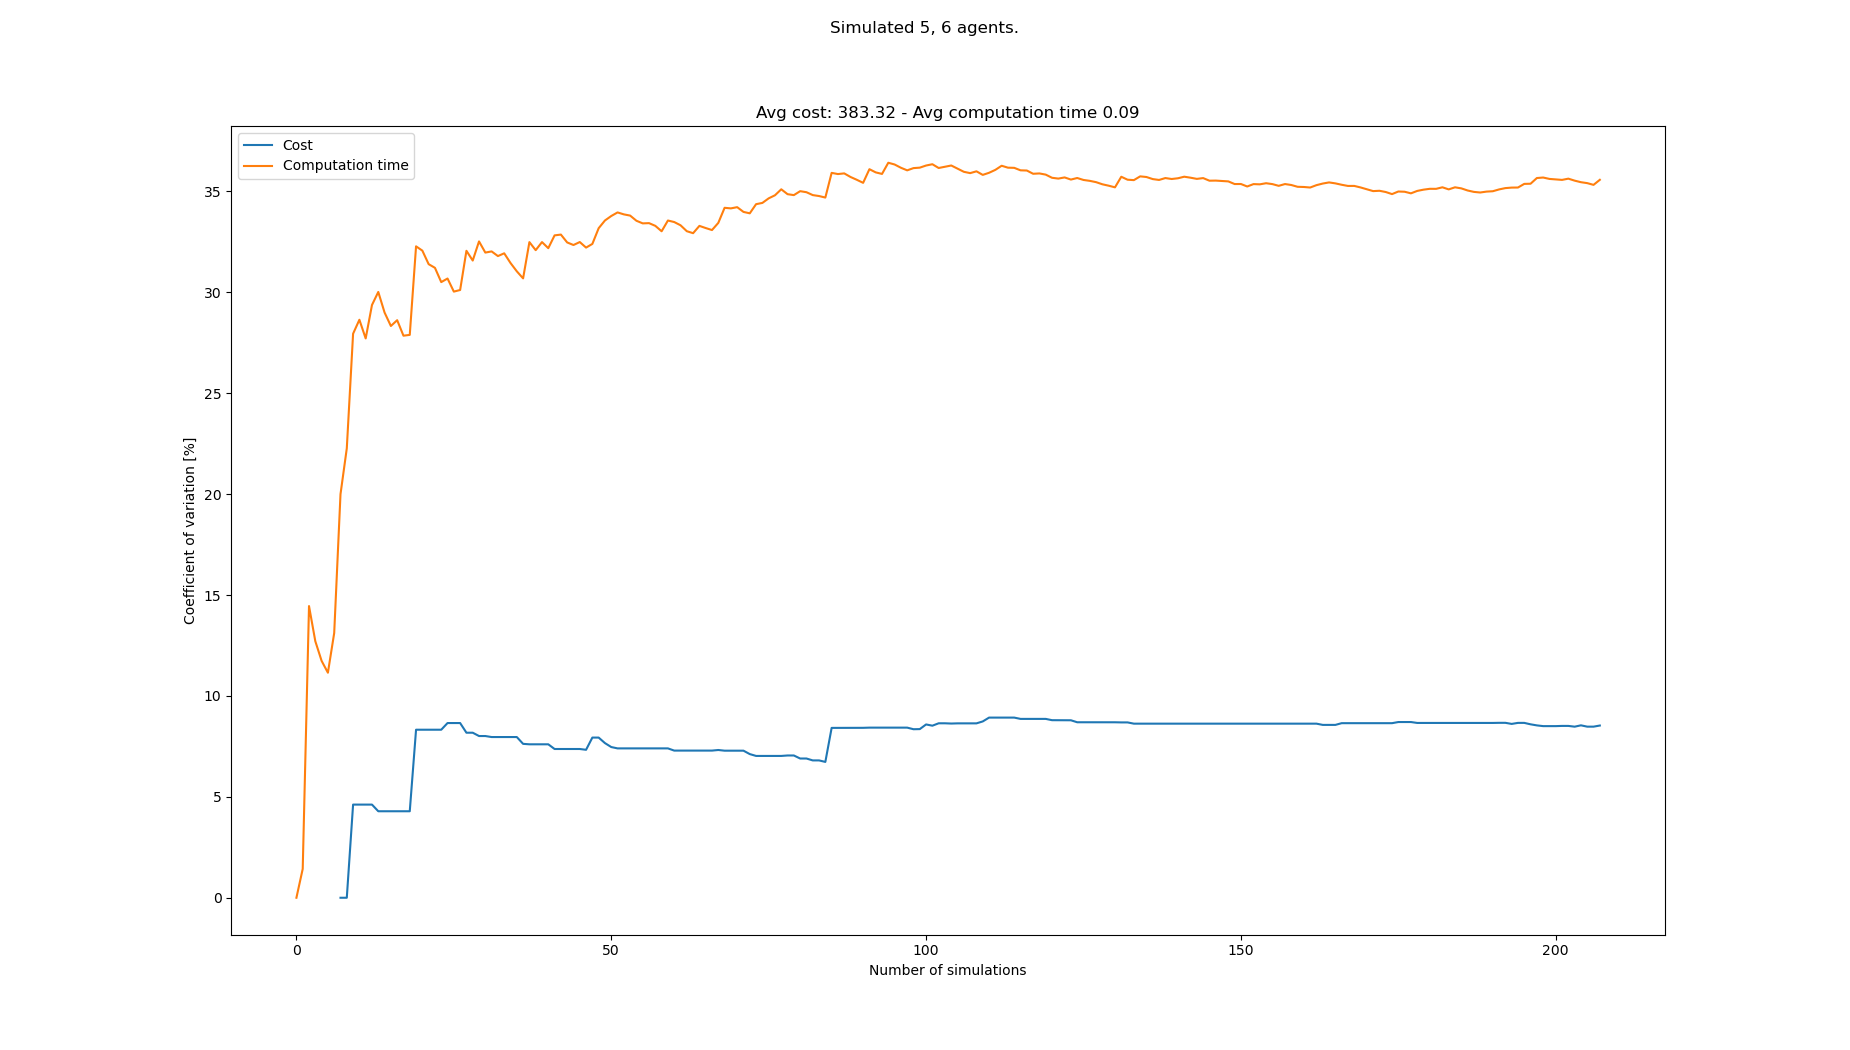

Values plotted in this chart, from the file beside it:
starts, goals, Cost, Cost_var, Cost_mean, Cost_std, Computation time, Computation time_var, Computation time_mean, Computation time_std
[(2, 0), (3, 0), (6, 0), (8, 0), (0, 0),…, [(1, 21), (5, 21), (4, 21), (0, 21), (6,…, , , , , 0.07728, 0.0, 0.07728, 0.0
[(4, 0), (6, 0), (7, 0), (5, 0), (8, 0),…, [(8, 21), (0, 21), (7, 21), (5, 21), (1,…, , , , , 0.0751, 1.428, 0.07619, 0.001088
[(3, 0), (0, 0), (7, 0), (1, 0), (5, 0),…, [(5, 21), (4, 21), (1, 21), (3, 21), (8,…, , , , , 0.05507, 14.45, 0.06915, 0.009994
[(8, 0), (1, 0), (0, 0), (3, 0), (7, 0),…, [(1, 21), (8, 21), (5, 21), (4, 21), (3,…, , , , , 0.0745, 12.71, 0.07049, 0.00896
[(1, 0), (3, 0), (8, 0), (5, 0), (2, 0),…, [(5, 21), (8, 21), (4, 21), (7, 21), (6,…, , , , , 0.077, 11.74, 0.07179, 0.008426
[(1, 0), (2, 0), (4, 0), (0, 0), (8, 0),…, [(1, 21), (3, 21), (4, 21), (5, 21), (6,…, , , , , 0.06682, 11.15, 0.07096, 0.007912
[(6, 0), (2, 0), (8, 0), (7, 0), (0, 0),…, [(6, 21), (5, 21), (4, 21), (1, 21), (2,…, , , , , 0.08889, 13.12, 0.07352, 0.009644
[(1, 0), (7, 0), (2, 0), (6, 0), (4, 0),…, [(8, 21), (1, 21), (5, 21), (4, 21), (6,…, 341, 0.0, 341.0, 0.0, 0.1123, 19.99, 0.07837, 0.01567
[(8, 0), (4, 0), (0, 0), (3, 0), (2, 0),…, [(8, 21), (6, 21), (2, 21), (7, 21), (1,…, , 0.0, 341.0, 0.0, 0.05279, 22.27, 0.07552, 0.01682
[(1, 0), (7, 0), (4, 0), (8, 0), (6, 0),…, [(8, 21), (3, 21), (0, 21), (2, 21), (6,…, 374, 4.615, 357.5, 16.5, 0.1289, 27.95, 0.08086, 0.0226
[(4, 0), (7, 0), (5, 0), (8, 0), (3, 0),…, [(0, 21), (3, 21), (6, 21), (8, 21), (4,…, , 4.615, 357.5, 16.5, 0.05768, 28.64, 0.07875, 0.02255
[(8, 0), (5, 0), (4, 0), (3, 0), (2, 0),…, [(7, 21), (5, 21), (0, 21), (2, 21), (3,…, , 4.615, 357.5, 16.5, 0.07211, 27.71, 0.0782, 0.02167
[(8, 0), (5, 0), (7, 0), (6, 0), (0, 0),…, [(1, 21), (7, 21), (3, 21), (4, 21), (0,…, , 4.615, 357.5, 16.5, 0.04832, 29.37, 0.0759, 0.02229
[(6, 0), (1, 0), (3, 0), (2, 0), (0, 0),…, [(6, 21), (3, 21), (8, 21), (2, 21), (4,…, 374, 4.285, 363.0, 15.56, 0.1138, 30.02, 0.07861, 0.02359
[(0, 0), (1, 0), (6, 0), (3, 0), (5, 0),…, [(2, 21), (4, 21), (0, 21), (1, 21), (7,…, , 4.285, 363.0, 15.56, 0.07868, 29, 0.07861, 0.02279
[(2, 0), (0, 0), (6, 0), (5, 0), (8, 0),…, [(4, 21), (7, 21), (0, 21), (1, 21), (6,…, , 4.285, 363.0, 15.56, 0.0713, 28.33, 0.07816, 0.02214
[(5, 0), (8, 0), (0, 0), (7, 0), (2, 0),…, [(6, 21), (5, 21), (1, 21), (8, 21), (4,…, , 4.285, 363.0, 15.56, 0.05758, 28.62, 0.07694, 0.02202
[(5, 0), (6, 0), (0, 0), (2, 0), (8, 0),…, [(7, 21), (3, 21), (0, 21), (1, 21), (5,…, , 4.285, 363.0, 15.56, 0.07524, 27.85, 0.07685, 0.0214
[(1, 0), (5, 0), (7, 0), (6, 0), (2, 0),…, [(3, 21), (0, 21), (5, 21), (4, 21), (8,…, , 4.285, 363.0, 15.56, 0.05969, 27.89, 0.07595, 0.02118
[(8, 0), (6, 0), (7, 0), (4, 0), (5, 0),…, [(5, 21), (0, 21), (3, 21), (8, 21), (7,…, 429, 8.325, 379.5, 31.6, 0.1457, 32.28, 0.07943, 0.02564
[(7, 0), (8, 0), (3, 0), (2, 0), (6, 0),…, [(4, 21), (1, 21), (8, 21), (5, 21), (7,…, , 8.325, 379.5, 31.6, 0.06405, 32.06, 0.0787, 0.02523
[(2, 0), (8, 0), (6, 0), (0, 0), (4, 0),…, [(4, 21), (8, 21), (3, 21), (6, 21), (7,…, , 8.325, 379.5, 31.6, 0.0756, 31.39, 0.07856, 0.02466
[(1, 0), (7, 0), (0, 0), (5, 0), (6, 0),…, [(2, 21), (7, 21), (8, 21), (5, 21), (1,…, , 8.325, 379.5, 31.6, 0.0635, 31.21, 0.07791, 0.02432
[(3, 0), (2, 0), (5, 0), (6, 0), (0, 0),…, [(8, 21), (5, 21), (6, 21), (7, 21), (3,…, , 8.325, 379.5, 31.6, 0.0822, 30.5, 0.07809, 0.02382
[(6, 0), (7, 0), (4, 0), (8, 0), (3, 0),…, [(3, 21), (7, 21), (4, 21), (0, 21), (5,…, 341, 8.656, 371.8, 32.18, 0.1145, 30.68, 0.07954, 0.0244
[(3, 0), (0, 0), (1, 0), (8, 0), (2, 0),…, [(1, 21), (5, 21), (8, 21), (2, 21), (7,…, , 8.656, 371.8, 32.18, 0.08837, 30.03, 0.07988, 0.02399
[(0, 0), (5, 0), (7, 0), (8, 0), (1, 0),…, [(0, 21), (4, 21), (5, 21), (7, 21), (3,…, , 8.656, 371.8, 32.18, 0.06018, 30.11, 0.07915, 0.02383
[(2, 0), (6, 0), (7, 0), (8, 0), (0, 0),…, [(3, 21), (8, 21), (6, 21), (7, 21), (1,…, 396, 8.177, 375.8, 30.73, 0.1412, 32.05, 0.08137, 0.02608
[(0, 0), (5, 0), (6, 0), (1, 0), (4, 0),…, [(6, 21), (3, 21), (2, 21), (4, 21), (1,…, , 8.177, 375.8, 30.73, 0.07698, 31.57, 0.08122, 0.02564
[(7, 0), (8, 0), (0, 0), (3, 0), (1, 0),…, [(2, 21), (4, 21), (8, 21), (1, 21), (7,…, 407, 8.013, 380.3, 30.47, 0.135, 32.52, 0.08301, 0.02699
[(1, 0), (8, 0), (0, 0), (4, 0), (6, 0),…, [(3, 21), (1, 21), (8, 21), (5, 21), (0,…, , 8.013, 380.3, 30.47, 0.08526, 31.97, 0.08308, 0.02656
[(3, 0), (4, 0), (0, 0), (6, 0), (7, 0),…, [(1, 21), (8, 21), (2, 21), (0, 21), (3,…, 352, 7.963, 376.8, 30, 0.1218, 32.02, 0.08429, 0.02699
[(3, 0), (0, 0), (2, 0), (4, 0), (8, 0),…, [(0, 21), (8, 21), (6, 21), (2, 21), (4,…, , 7.963, 376.8, 30, 0.0713, 31.79, 0.0839, 0.02667
[(5, 0), (7, 0), (0, 0), (2, 0), (3, 0),…, [(4, 21), (7, 21), (3, 21), (8, 21), (5,…, , 7.963, 376.8, 30, 0.06067, 31.93, 0.08321, 0.02657
[(3, 0), (2, 0), (6, 0), (0, 0), (1, 0),…, [(3, 21), (0, 21), (2, 21), (7, 21), (8,…, , 7.963, 376.8, 30, 0.08536, 31.45, 0.08327, 0.02619
[(0, 0), (2, 0), (7, 0), (6, 0), (5, 0),…, [(1, 21), (4, 21), (2, 21), (7, 21), (3,…, , 7.963, 376.8, 30, 0.08093, 31.04, 0.08321, 0.02583
[(0, 0), (3, 0), (8, 0), (7, 0), (4, 0),…, [(3, 21), (6, 21), (1, 21), (2, 21), (0,…, 363, 7.625, 375.2, 28.61, 0.1048, 30.69, 0.08379, 0.02571
[(8, 0), (7, 0), (2, 0), (6, 0), (0, 0),…, [(3, 21), (7, 21), (0, 21), (6, 21), (8,…, 407, 7.603, 378.4, 28.77, 0.1552, 32.48, 0.08567, 0.02783
[(8, 0), (2, 0), (4, 0), (0, 0), (6, 0),…, [(2, 21), (1, 21), (5, 21), (0, 21), (3,…, , 7.603, 378.4, 28.77, 0.08373, 32.09, 0.08562, 0.02747
[(3, 0), (7, 0), (6, 0), (0, 0), (8, 0),…, [(8, 21), (4, 21), (5, 21), (1, 21), (7,…, , 7.603, 378.4, 28.77, 0.0544, 32.49, 0.08484, 0.02756
[(3, 0), (0, 0), (8, 0), (1, 0), (6, 0),…, [(4, 21), (2, 21), (1, 21), (8, 21), (3,…, , 7.603, 378.4, 28.77, 0.07738, 32.19, 0.08466, 0.02725
[(1, 0), (7, 0), (3, 0), (5, 0), (2, 0),…, [(8, 21), (0, 21), (7, 21), (2, 21), (4,…, 363, 7.37, 377.0, 27.78, 0.1401, 32.82, 0.08598, 0.02822
[(2, 0), (4, 0), (6, 0), (7, 0), (8, 0),…, [(1, 21), (6, 21), (5, 21), (4, 21), (7,…, , 7.37, 377.0, 27.78, 0.06399, 32.86, 0.08547, 0.02808
[(0, 0), (2, 0), (6, 0), (7, 0), (1, 0),…, [(5, 21), (4, 21), (2, 21), (7, 21), (1,…, , 7.37, 377.0, 27.78, 0.08729, 32.47, 0.08551, 0.02776
[(1, 0), (7, 0), (2, 0), (4, 0), (5, 0),…, [(0, 21), (6, 21), (5, 21), (1, 21), (2,…, , 7.37, 377.0, 27.78, 0.07028, 32.34, 0.08517, 0.02754
[(3, 0), (8, 0), (1, 0), (7, 0), (4, 0),…, [(8, 21), (4, 21), (6, 21), (7, 21), (3,…, , 7.37, 377.0, 27.78, 0.05991, 32.49, 0.08462, 0.02749
[(8, 0), (5, 0), (6, 0), (2, 0), (0, 0),…, [(3, 21), (6, 21), (7, 21), (1, 21), (0,…, 352, 7.331, 374.9, 27.48, 0.1091, 32.21, 0.08514, 0.02743
[(7, 0), (0, 0), (8, 0), (3, 0), (6, 0),…, [(8, 21), (2, 21), (5, 21), (7, 21), (3,…, 429, 7.936, 379.1, 30.08, 0.13, 32.4, 0.08608, 0.02788
[(8, 0), (5, 0), (3, 0), (6, 0), (7, 0),…, [(1, 21), (4, 21), (2, 21), (6, 21), (0,…, , 7.936, 379.1, 30.08, 0.04301, 33.17, 0.0852, 0.02826
[(8, 0), (7, 0), (2, 0), (4, 0), (6, 0),…, [(3, 21), (8, 21), (7, 21), (2, 21), (6,…, 374, 7.662, 378.7, 29.02, 0.1382, 33.56, 0.08626, 0.02894
[(8, 0), (2, 0), (0, 0), (6, 0), (1, 0),…, [(2, 21), (1, 21), (5, 21), (4, 21), (8,…, 396, 7.467, 379.9, 28.36, 0.1355, 33.78, 0.08722, 0.02946
[(5, 0), (1, 0), (0, 0), (3, 0), (4, 0),…, [(7, 21), (2, 21), (5, 21), (4, 21), (3,…, 407, 7.401, 381.6, 28.24, 0.136, 33.96, 0.08816, 0.02994
[(7, 0), (4, 0), (5, 0), (8, 0), (3, 0),…, [(2, 21), (8, 21), (5, 21), (6, 21), (4,…, , 7.401, 381.6, 28.24, 0.07116, 33.86, 0.08784, 0.02974
[(2, 0), (0, 0), (1, 0), (8, 0), (4, 0),…, [(4, 21), (6, 21), (7, 21), (8, 21), (2,…, , 7.401, 381.6, 28.24, 0.06921, 33.8, 0.08749, 0.02957
[(8, 0), (2, 0), (0, 0), (6, 0), (3, 0),…, [(2, 21), (8, 21), (7, 21), (1, 21), (5,…, , 7.401, 381.6, 28.24, 0.08167, 33.54, 0.08739, 0.02931
[(7, 0), (0, 0), (4, 0), (6, 0), (3, 0),…, [(1, 21), (5, 21), (4, 21), (0, 21), (7,…, , 7.401, 381.6, 28.24, 0.07289, 33.41, 0.08713, 0.02911
[(8, 0), (3, 0), (2, 0), (4, 0), (6, 0),…, [(3, 21), (6, 21), (2, 21), (4, 21), (0,…, , 7.401, 381.6, 28.24, 0.06546, 33.43, 0.08675, 0.029
[(1, 0), (6, 0), (8, 0), (7, 0), (4, 0),…, [(7, 21), (1, 21), (2, 21), (3, 21), (5,…, , 7.401, 381.6, 28.24, 0.07304, 33.29, 0.08651, 0.0288
[(7, 0), (3, 0), (1, 0), (8, 0), (5, 0),…, [(1, 21), (0, 21), (2, 21), (8, 21), (6,…, , 7.401, 381.6, 28.24, 0.08446, 33.02, 0.08648, 0.02856
[(6, 0), (7, 0), (8, 0), (2, 0), (3, 0),…, [(5, 21), (6, 21), (1, 21), (3, 21), (2,…, , 7.401, 381.6, 28.24, 0.04588, 33.56, 0.0858, 0.02879
... 133 more rows
